Photos from the image-classification dataset "data" in the GitHub repository Cristinamulas/transfer_learning_keras. Its 4 classes are: cardboard, chips, metal, plastic.

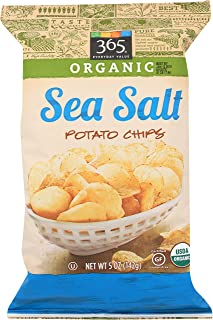
Label: plastic

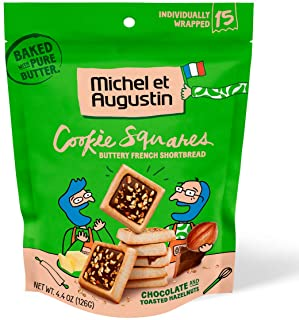
Label: plastic

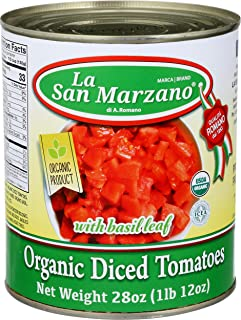
Label: metal

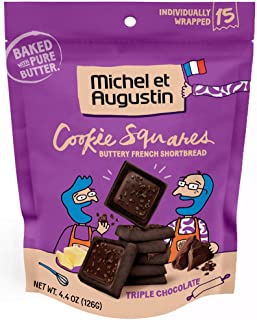
Label: plastic

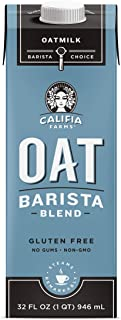
Label: cardboard

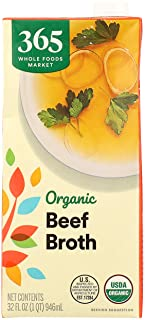
Label: cardboard
